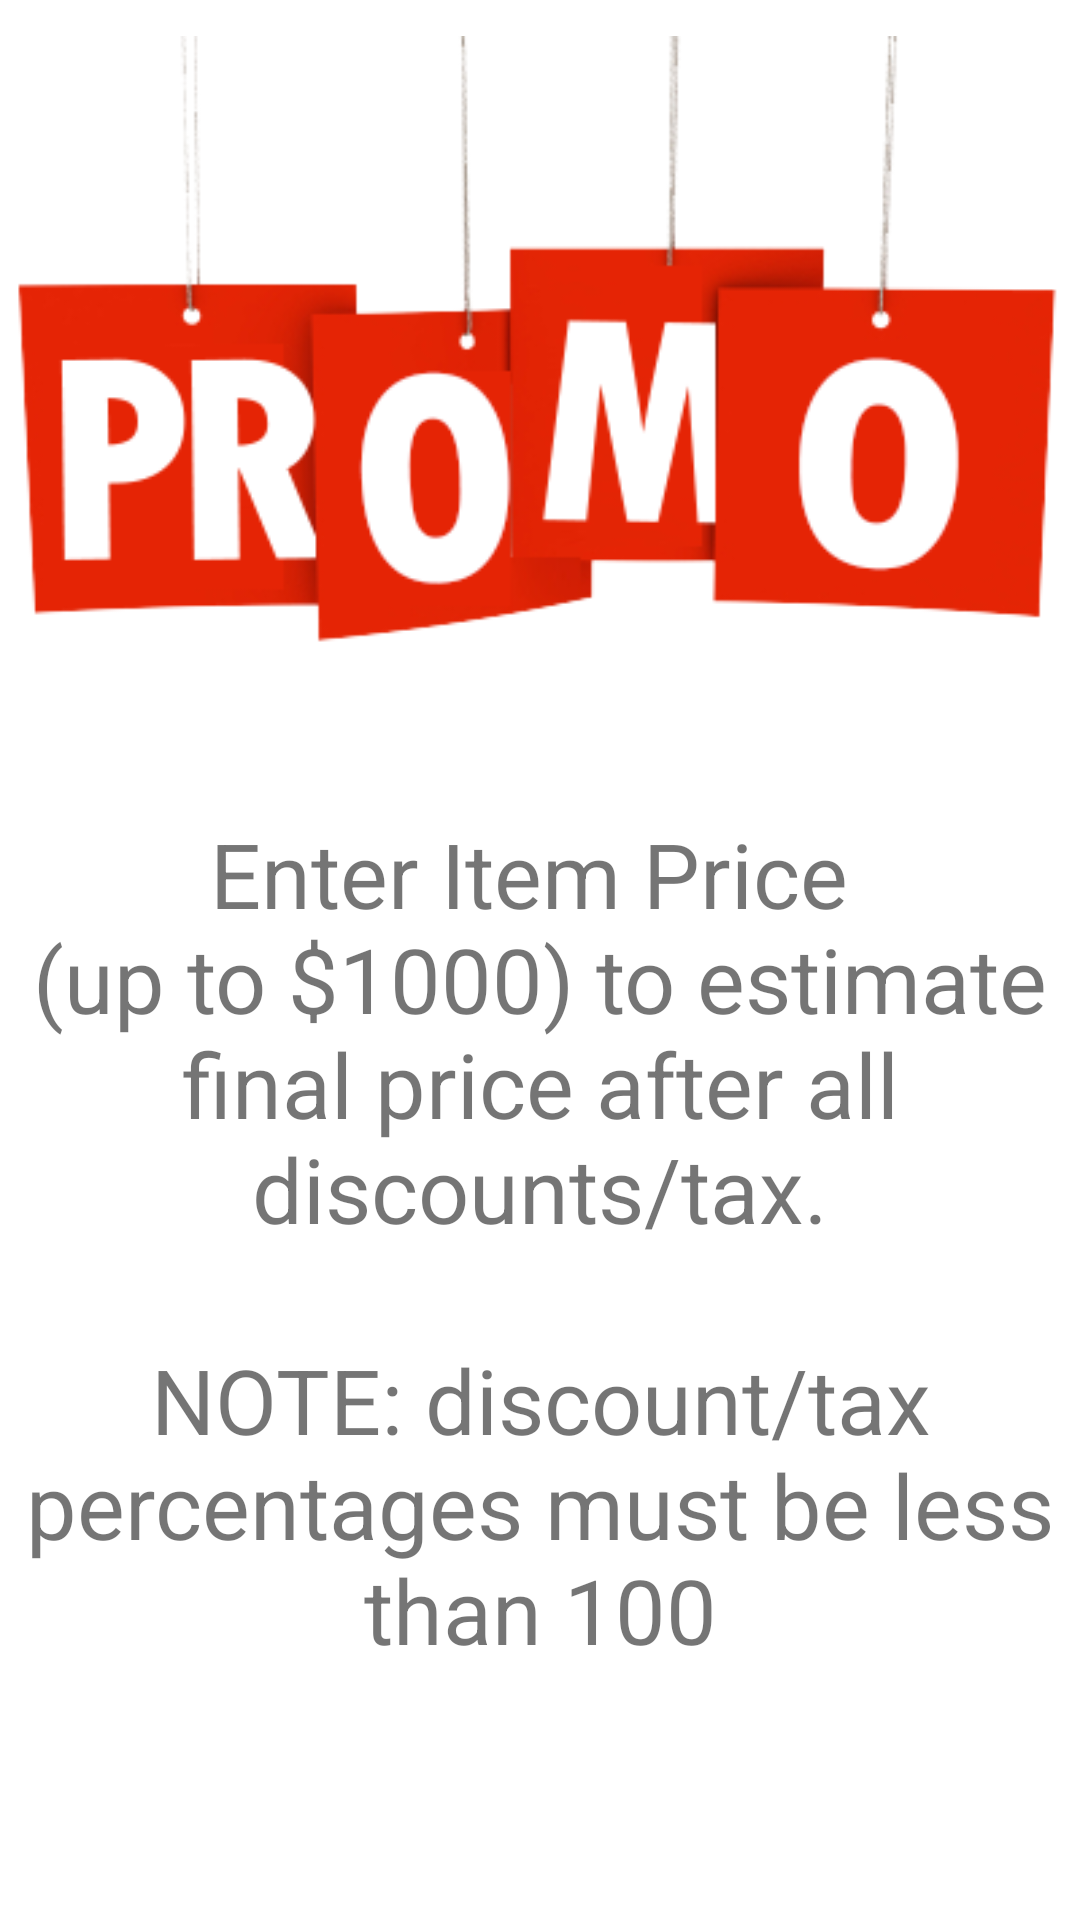

The Android layout XML behind this screen, and the referenced resources:
<!-- AndroidManifest.xml: application theme Theme.RetailPriceEstimator -->
<!-- res/layout/fragment_help.xml -->
<?xml version="1.0" encoding="utf-8"?>
<androidx.constraintlayout.widget.ConstraintLayout
    xmlns:android="http://schemas.android.com/apk/res/android"
    xmlns:app="http://schemas.android.com/apk/res-auto"
    xmlns:tools="http://schemas.android.com/tools"
    android:layout_width="match_parent"
    android:layout_height="match_parent"
    android:layout_marginHorizontal="10dp">

    <ImageView
        android:id="@+id/promoImage"
        android:layout_width="wrap_content"
        android:layout_height="wrap_content"
        android:src="@drawable/promo"
        android:contentDescription="@string/promoImage"
        android:layout_marginTop="10dp"
        app:layout_constraintBottom_toTopOf="@id/instructionsTextView"
        app:layout_constraintLeft_toLeftOf="parent"
        app:layout_constraintRight_toRightOf="parent" />

    <TextView
        android:id="@+id/instructionsTextView"
        android:textSize="30sp"
        android:layout_margin="30dp"
        android:layout_marginHorizontal="60dp"
        android:layout_width="wrap_content"
        android:layout_height="wrap_content"
        android:gravity="center"
        android:text="@string/help_instructions"
        app:layout_constraintTop_toBottomOf="@id/promoImage"
        app:layout_constraintLeft_toLeftOf="parent"
        app:layout_constraintRight_toRightOf="parent" />

    <TextView
        android:id="@+id/warningsTextView"
        android:textSize="30sp"
        android:layout_margin="30dp"
        android:layout_width="wrap_content"
        android:layout_height="wrap_content"
        android:gravity="center"
        android:text="@string/warning_instructions"
        app:layout_constraintTop_toBottomOf="@id/instructionsTextView"
        app:layout_constraintLeft_toLeftOf="parent"
        app:layout_constraintRight_toRightOf="parent" />



</androidx.constraintlayout.widget.ConstraintLayout>
<!-- resources referenced by this layout -->
<resources>
  <!-- drawable promo: png bitmap (drawable, 27230 bytes) -->
  <string name="help_instructions">Enter Item Price \n(up to $1000) to estimate final price after all discounts/tax.</string>
  <string name="promoImage">Promo</string>
  <string name="warning_instructions">NOTE: discount/tax percentages must be less than 100</string>
  <style name="Theme.RetailPriceEstimator" parent="Theme.MaterialComponents.DayNight.DarkActionBar">
          
          <item name="colorPrimary">@color/purple_500</item>
          <item name="colorPrimaryVariant">@color/purple_700</item>
          <item name="colorOnPrimary">@color/white</item>
          
          <item name="colorSecondary">@color/teal_200</item>
          <item name="colorSecondaryVariant">@color/teal_700</item>
          <item name="colorOnSecondary">@color/black</item>
          
          <item name="android:statusBarColor">?attr/colorPrimaryVariant</item>
          
      </style>
  <color name="purple_500">#FF6200EE</color>
  <color name="purple_700">#FF3700B3</color>
  <color name="white">#FFFFFFFF</color>
  <color name="teal_200">#FF03DAC5</color>
  <color name="teal_700">#FF018786</color>
  <color name="black">#FF000000</color>
</resources>
